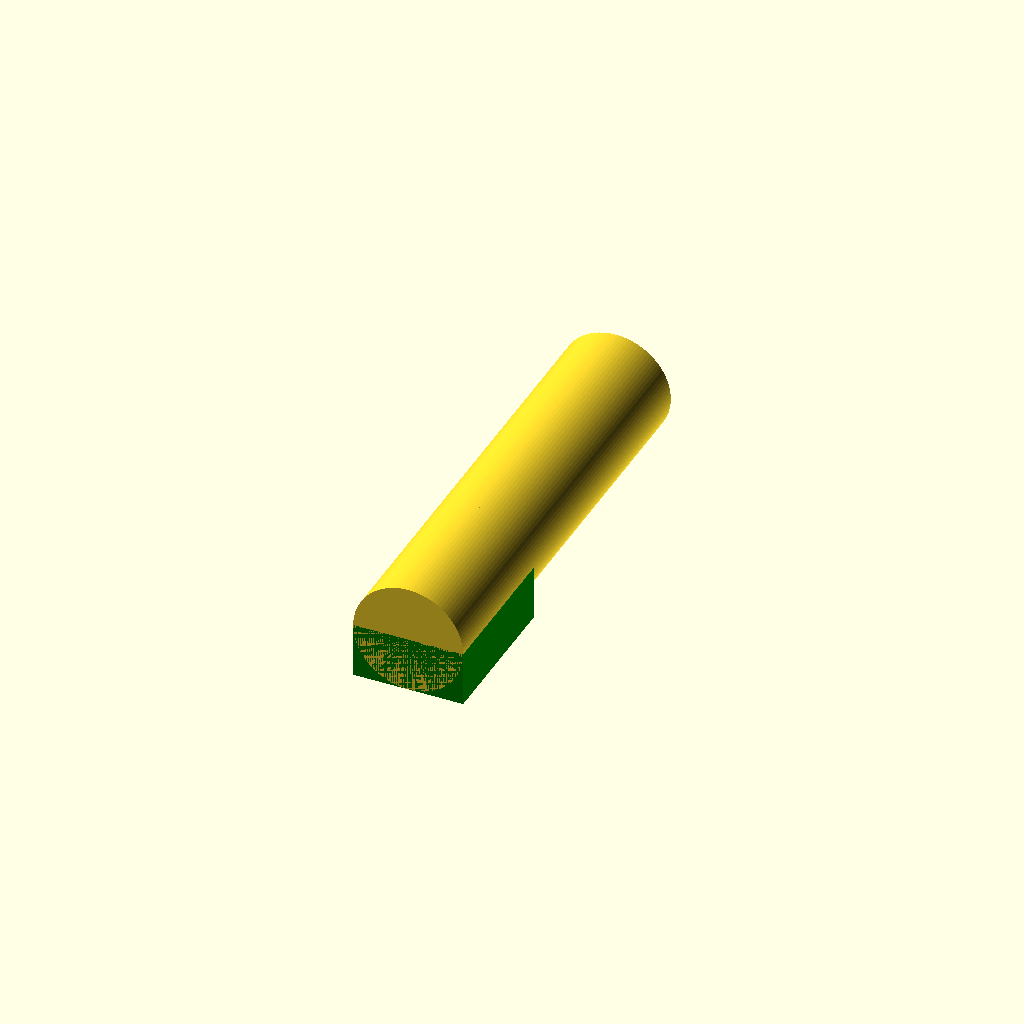
Cell 1: the model at its default parameters.
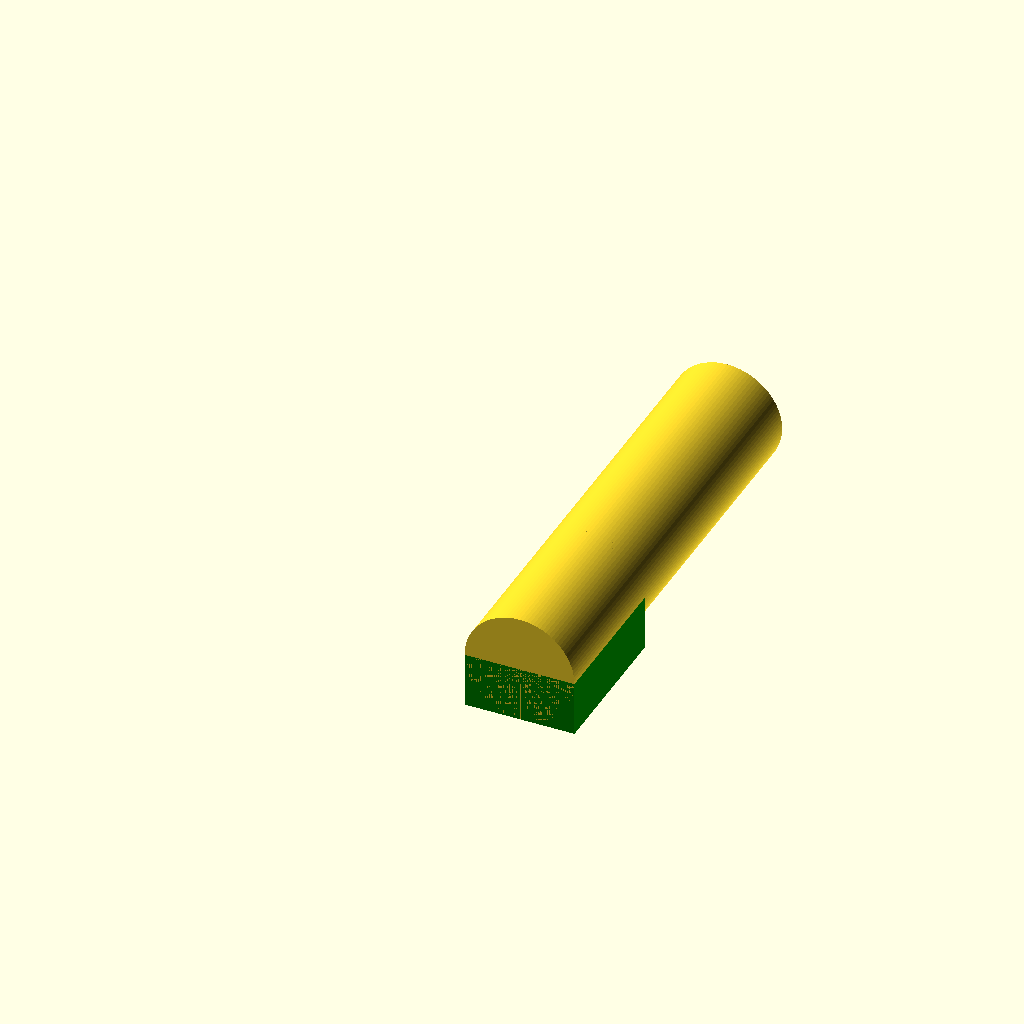
Cell 2: ml_clip_width = 100 (everything else at default).
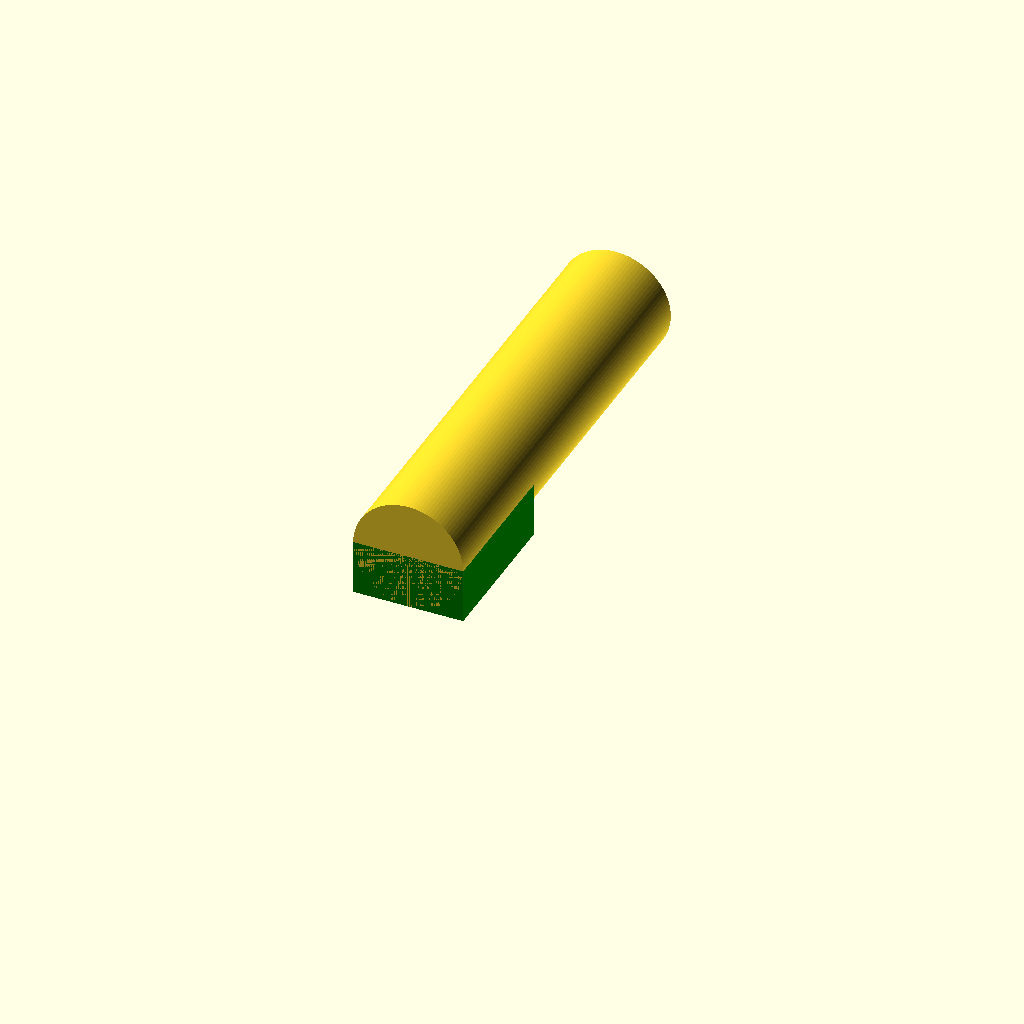
Cell 3: the same model with ml_clip_heigth = 41.2.
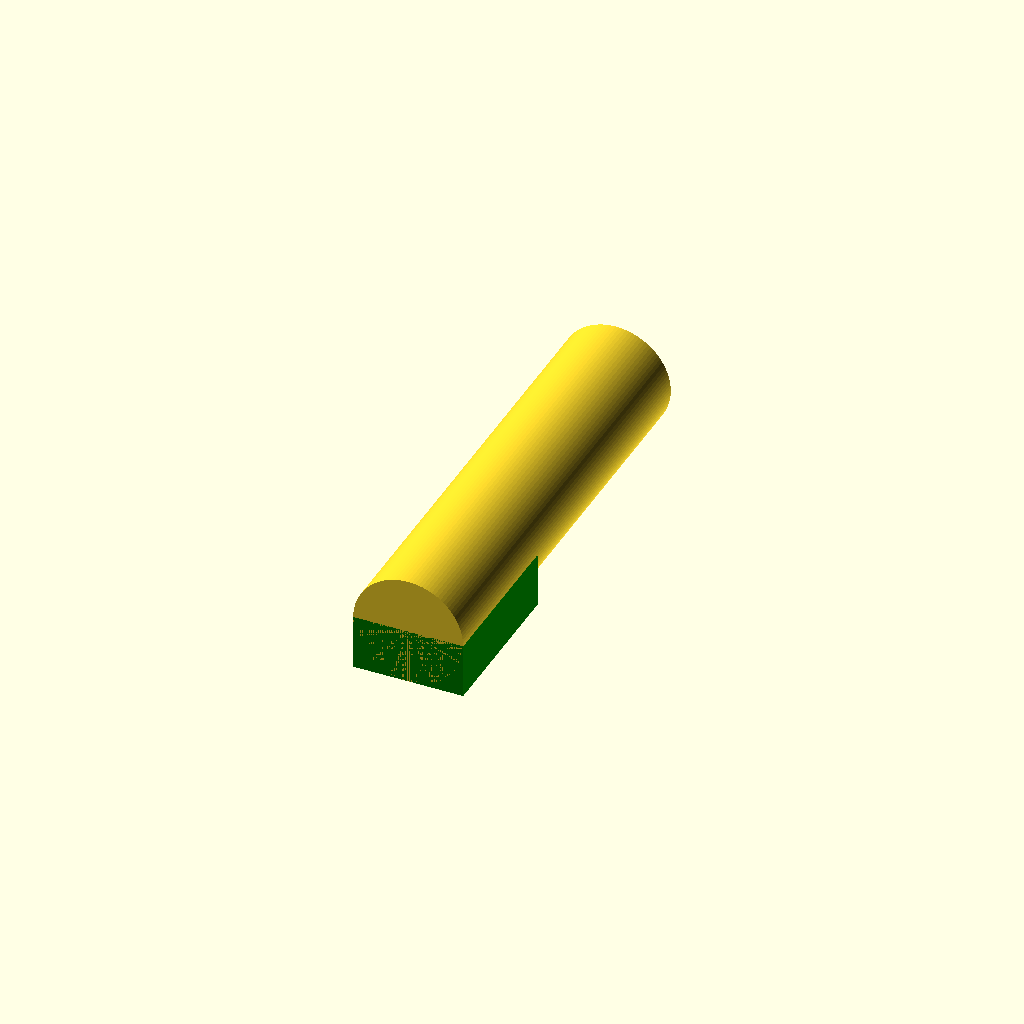
Cell 4: ml_clip_thickness = 2 (everything else at default).
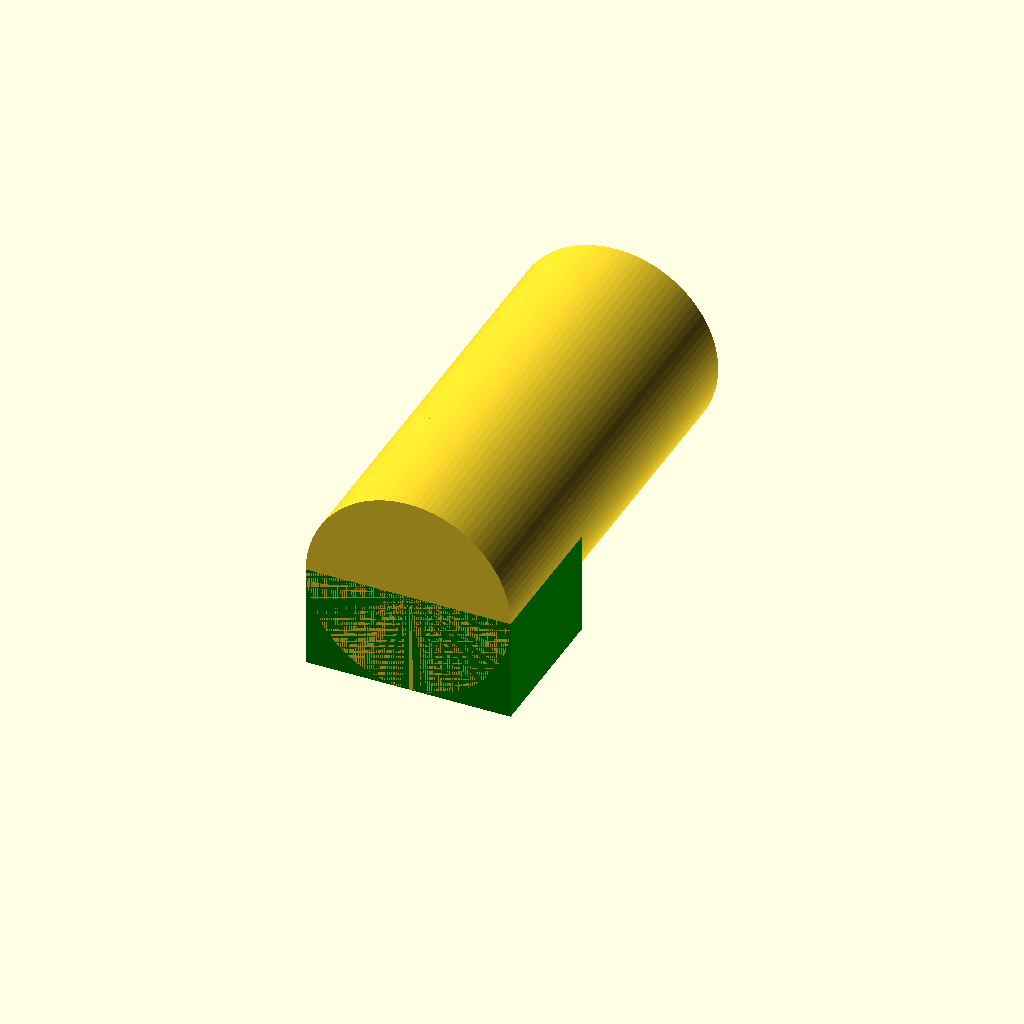
Cell 5: the same model with ml_pipe_diameter = 42.6.
All cells are drawn from one camera (rotation 55°, 0°, 25°, orthographic, colour scheme Cornfield), so only the parameter changes between them.
OpenSCAD source file Monitorlamp/monitorlamp_holder_tube_sleeve.scad:
$fn=100;


ml_clip_width=50; // Default: 50. The width of the clip
ml_clip_depth=30.2; // This is the width of the lamp. I used an U-profile with a size of 30mm. Recommendation to add 0.2 to fit perfectly. 
ml_clip_heigth=20.6; // The height of the lamp. This is the height of the U-Profile and the thickness of the diffusor. the Diffusor has a thickenss of 0.4 and i recommnd to add another 0.2mm to fit perfectly (20.6 for 20 mm profile).
ml_clip_thickness=1.0; // The material thickness of the clip (One mm will be added automatically)

ml_pipe_diameter=21.3; // The diameter of the pipe which holds the lamp. "ml_pipe_sleeve_extension" will automatically be added, so that the holder slips well over the tube.
ml_pipe_sleeve_extension=0.4;
ml_pipe_sleeve_length=100;
ml_pipe_sleeve_thickness=1.5;


module lamp_pipe_sleeve(d, l, t, e, bl) {
    r_outer = (d + e + t * 2) / 2;
    d_outer = d + e + t * 2;
    difference() {
        union() {
            cylinder(h=l, r=r_outer);

            color("green")
            translate([0, -r_outer, l - bl])
            cube([r_outer, d_outer, bl]);
        }

        // Pipe-sleeve
        color("red")
        translate([0,0,-t])
        cylinder(h=l, r=(d + e) / 2);
    }


    difference() {
        translate([0, 0, l - bl])
        cylinder(h=t, r=r_outer);
        translate([0, 0, l - bl - 1])
        cylinder(h=t+2, r=(d + e) / 2 - 1);
    }
}

difference() {
        
    // The part which will be put on the pipe
    translate([ml_clip_width/2, 
                ml_pipe_sleeve_length, 
                ml_clip_heigth + ml_clip_thickness * 2 + ((ml_pipe_diameter + ml_pipe_sleeve_thickness + ml_pipe_sleeve_extension ) / 2)])
    rotate([90,90,0])
    lamp_pipe_sleeve(ml_pipe_diameter,
                ml_pipe_sleeve_length, 
                ml_pipe_sleeve_thickness,
                ml_pipe_sleeve_extension, 
                ml_clip_depth + ml_clip_thickness * 2 + 2);

    // The hole between clip and case
    color("red")
    translate([ml_clip_width/2, ml_clip_depth - 7.5, ml_clip_heigth])
    cylinder(h=6, r=7.5);

}
Parameter table extracted from the source (name, type, default, range or options):
ml_clip_width: number, default 50
ml_clip_depth: number, default 30.2
ml_clip_heigth: number, default 20.6
ml_clip_thickness: number, default 1
ml_pipe_diameter: number, default 21.3
ml_pipe_sleeve_extension: number, default 0.4
ml_pipe_sleeve_length: number, default 100
ml_pipe_sleeve_thickness: number, default 1.5
